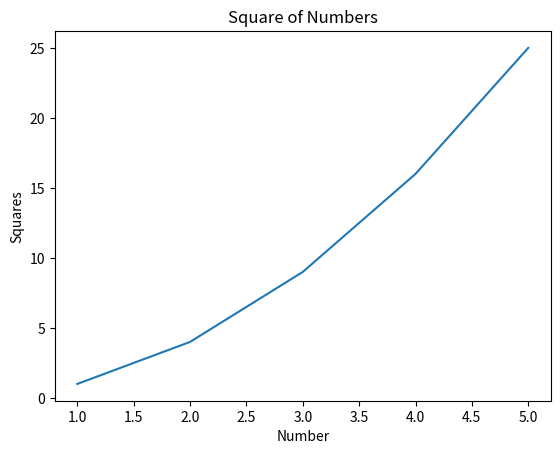

Reproduce this figure in Python.
# basic matplotlib boilerplate

import matplotlib.pyplot as plt

x = [1, 2, 3, 4, 5]
y = [1, 4, 9, 16, 25]

plt.plot(x,y)
plt.title("Square of Numbers")
plt.xlabel("Number")
plt.ylabel("Squares")

plt.show()
